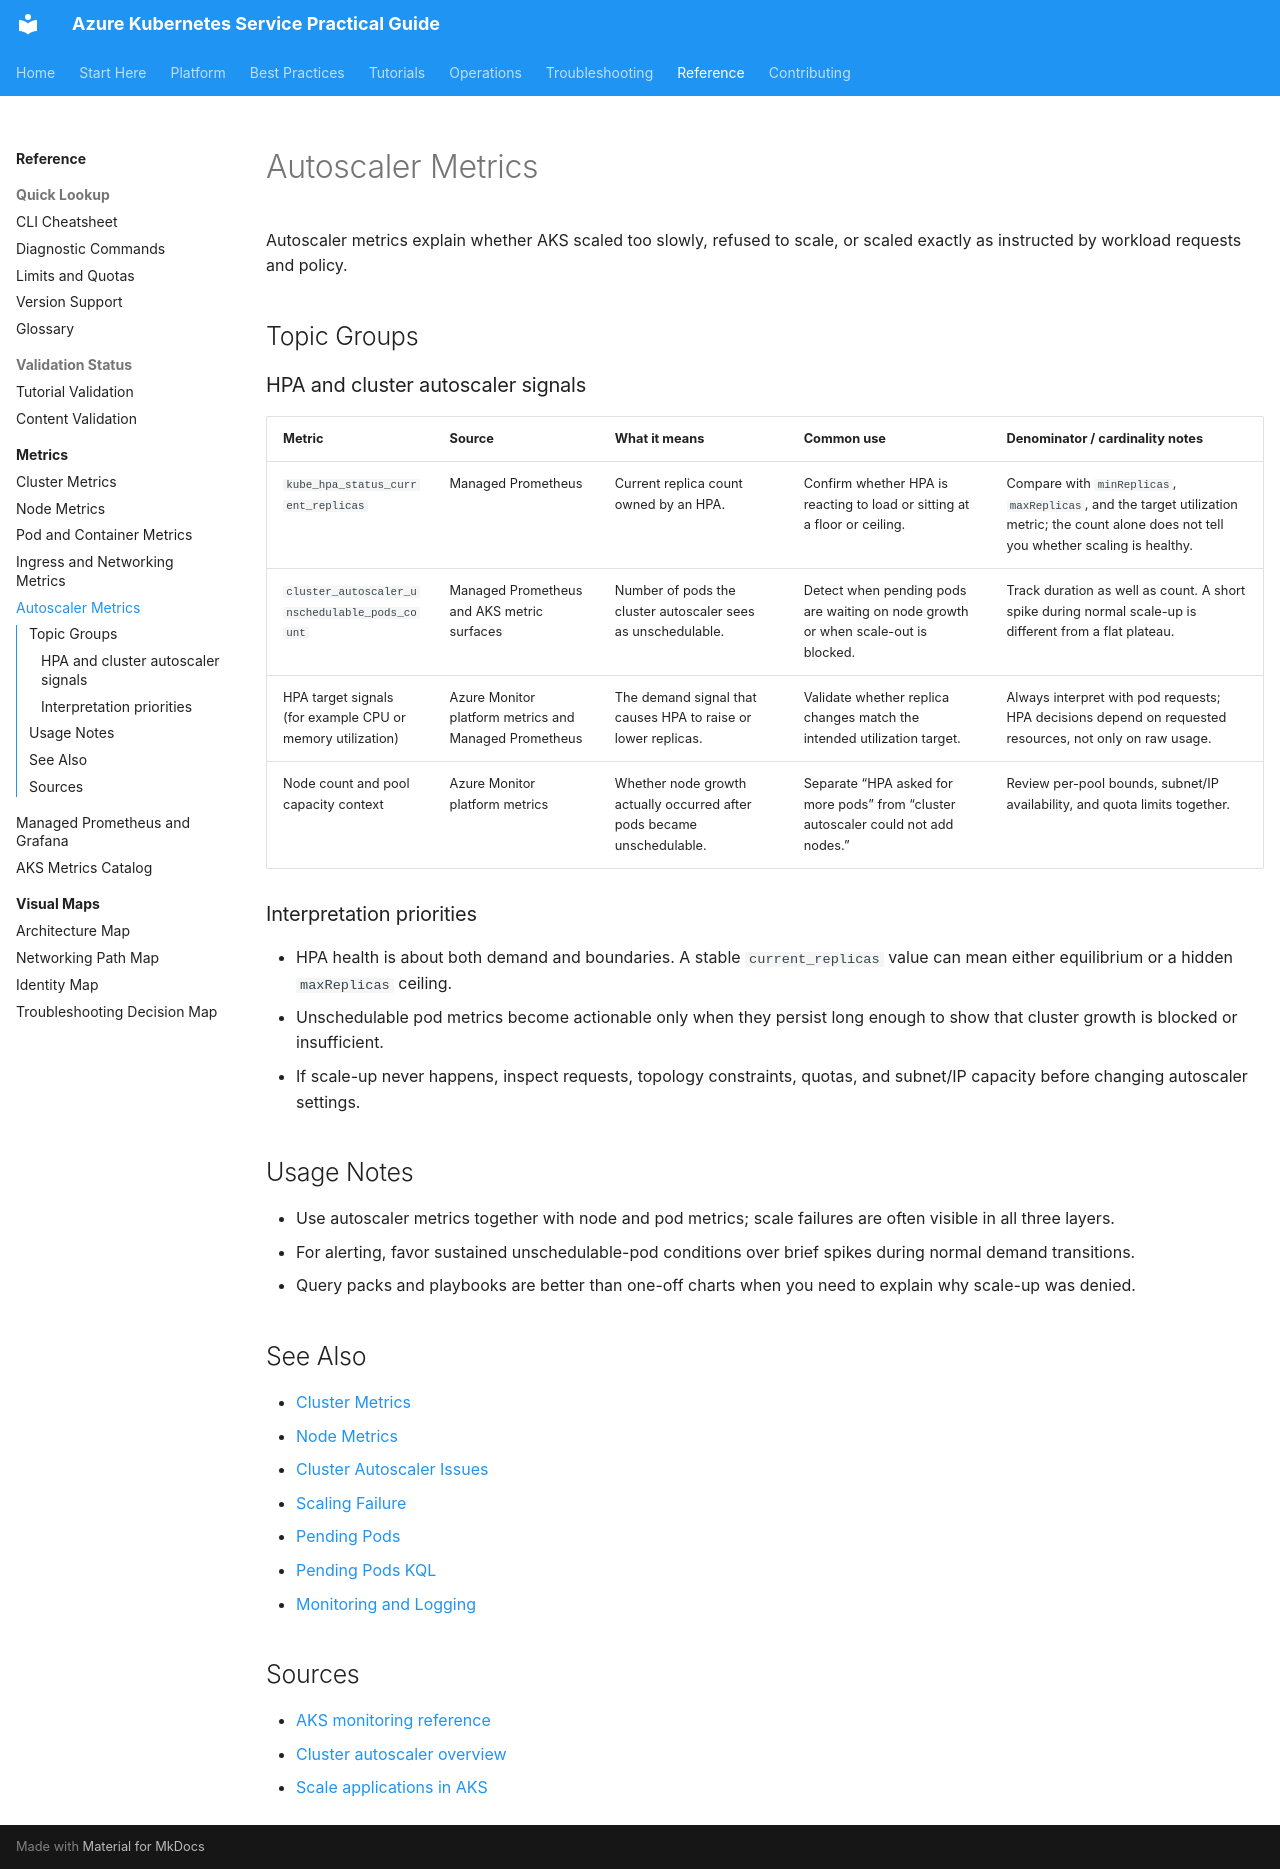

repository: yeongseon/azure-kubernetes-service-practical-guide · page: reference/metrics/autoscaler-metrics/index.html · generator: mkdocs

---
content_sources:
  references:
    - type: mslearn-adapted
      url: https://learn.microsoft.com/en-us/azure/aks/monitor-aks-reference
    - type: mslearn-adapted
      url: https://learn.microsoft.com/en-us/azure/aks/cluster-autoscaler-overview
    - type: mslearn-adapted
      url: https://learn.microsoft.com/en-us/azure/aks/concepts-scale
content_validation:
  status: verified
  last_reviewed: 2026-07-18
  reviewer: agent
  core_claims:
    - claim: "The Horizontal Pod Autoscaler monitors resource demand and automatically scales the number of pods."
      source: https://learn.microsoft.com/en-us/azure/aks/concepts-scale
      verified: true
    - claim: "The cluster autoscaler adjusts the number of nodes in a node pool based on requested compute resources and unschedulable pods."
      source: https://learn.microsoft.com/en-us/azure/aks/concepts-scale
      verified: true
    - claim: "If cluster autoscaler scheduling simulation determines that restrictive topology spread constraints would still prevent a pod from being scheduled on a new node, it does not attempt to scale up."
      source: https://learn.microsoft.com/en-us/azure/aks/cluster-autoscaler-overview
      verified: true
    - claim: "AKS exposes `cluster_autoscaler_unschedulable_pods_count` as a cluster autoscaler metric for unschedulable pods."
      source: https://learn.microsoft.com/en-us/azure/aks/monitor-aks-reference
      verified: true
---

# Autoscaler Metrics

Autoscaler metrics explain whether AKS scaled too slowly, refused to scale, or scaled exactly as instructed by workload requests and policy.

## Topic Groups

### HPA and cluster autoscaler signals

| Metric | Source | What it means | Common use | Denominator / cardinality notes |
|---|---|---|---|---|
| `kube_hpa_status_current_replicas` | Managed Prometheus | Current replica count owned by an HPA. | Confirm whether HPA is reacting to load or sitting at a floor or ceiling. | Compare with `minReplicas`, `maxReplicas`, and the target utilization metric; the count alone does not tell you whether scaling is healthy. |
| `cluster_autoscaler_unschedulable_pods_count` | Managed Prometheus and AKS metric surfaces | Number of pods the cluster autoscaler sees as unschedulable. | Detect when pending pods are waiting on node growth or when scale-out is blocked. | Track duration as well as count. A short spike during normal scale-up is different from a flat plateau. |
| HPA target signals (for example CPU or memory utilization) | Azure Monitor platform metrics and Managed Prometheus | The demand signal that causes HPA to raise or lower replicas. | Validate whether replica changes match the intended utilization target. | Always interpret with pod requests; HPA decisions depend on requested resources, not only on raw usage. |
| Node count and pool capacity context | Azure Monitor platform metrics | Whether node growth actually occurred after pods became unschedulable. | Separate “HPA asked for more pods” from “cluster autoscaler could not add nodes.” | Review per-pool bounds, subnet/IP availability, and quota limits together. |

### Interpretation priorities

- HPA health is about both demand and boundaries. A stable `current_replicas` value can mean either equilibrium or a hidden `maxReplicas` ceiling.
- Unschedulable pod metrics become actionable only when they persist long enough to show that cluster growth is blocked or insufficient.
- If scale-up never happens, inspect requests, topology constraints, quotas, and subnet/IP capacity before changing autoscaler settings.

## Usage Notes

- Use autoscaler metrics together with node and pod metrics; scale failures are often visible in all three layers.
- For alerting, favor sustained unschedulable-pod conditions over brief spikes during normal demand transitions.
- Query packs and playbooks are better than one-off charts when you need to explain why scale-up was denied.

## See Also

- [Cluster Metrics](cluster-metrics.md)
- [Node Metrics](node-metrics.md)
- [Cluster Autoscaler Issues](../../troubleshooting/playbooks/cluster-autoscaler-issues.md)
- [Scaling Failure](../../troubleshooting/playbooks/operations/scaling-failure.md)
- [Pending Pods](../../troubleshooting/playbooks/pod-issues/pending-pods.md)
- [Pending Pods KQL](../../troubleshooting/kql/workloads/pending-pods.md)
- [Monitoring and Logging](../../operations/monitoring-logging.md)

## Sources

- [AKS monitoring reference](https://learn.microsoft.com/en-us/azure/aks/monitor-aks-reference)
- [Cluster autoscaler overview](https://learn.microsoft.com/en-us/azure/aks/cluster-autoscaler-overview)
- [Scale applications in AKS](https://learn.microsoft.com/en-us/azure/aks/concepts-scale)
